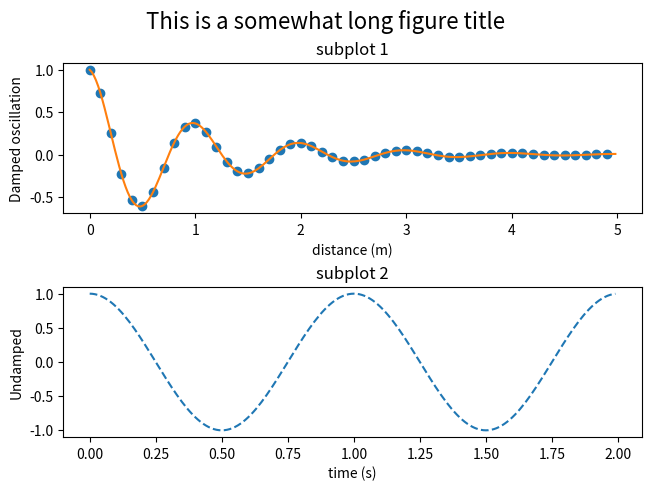

This chart was generated by the following Python code:
import matplotlib.pyplot as plt
import numpy as np


def f(t):
    s1 = np.cos(2*np.pi*t)
    e1 = np.exp(-t)
    return s1 * e1

t1 = np.arange(0.0, 5.0, 0.1)
t2 = np.arange(0.0, 5.0, 0.02)
t3 = np.arange(0.0, 2.0, 0.01)


fig, axs = plt.subplots(2, 1, constrained_layout=True)
axs[0].plot(t1, f(t1), 'o', t2, f(t2), '-')
axs[0].set_title('subplot 1')
axs[0].set_xlabel('distance (m)')
axs[0].set_ylabel('Damped oscillation')
fig.suptitle('This is a somewhat long figure title', fontsize=16)

axs[1].plot(t3, np.cos(2*np.pi*t3), '--')
axs[1].set_xlabel('time (s)')
axs[1].set_title('subplot 2')
axs[1].set_ylabel('Undamped')

plt.show()
